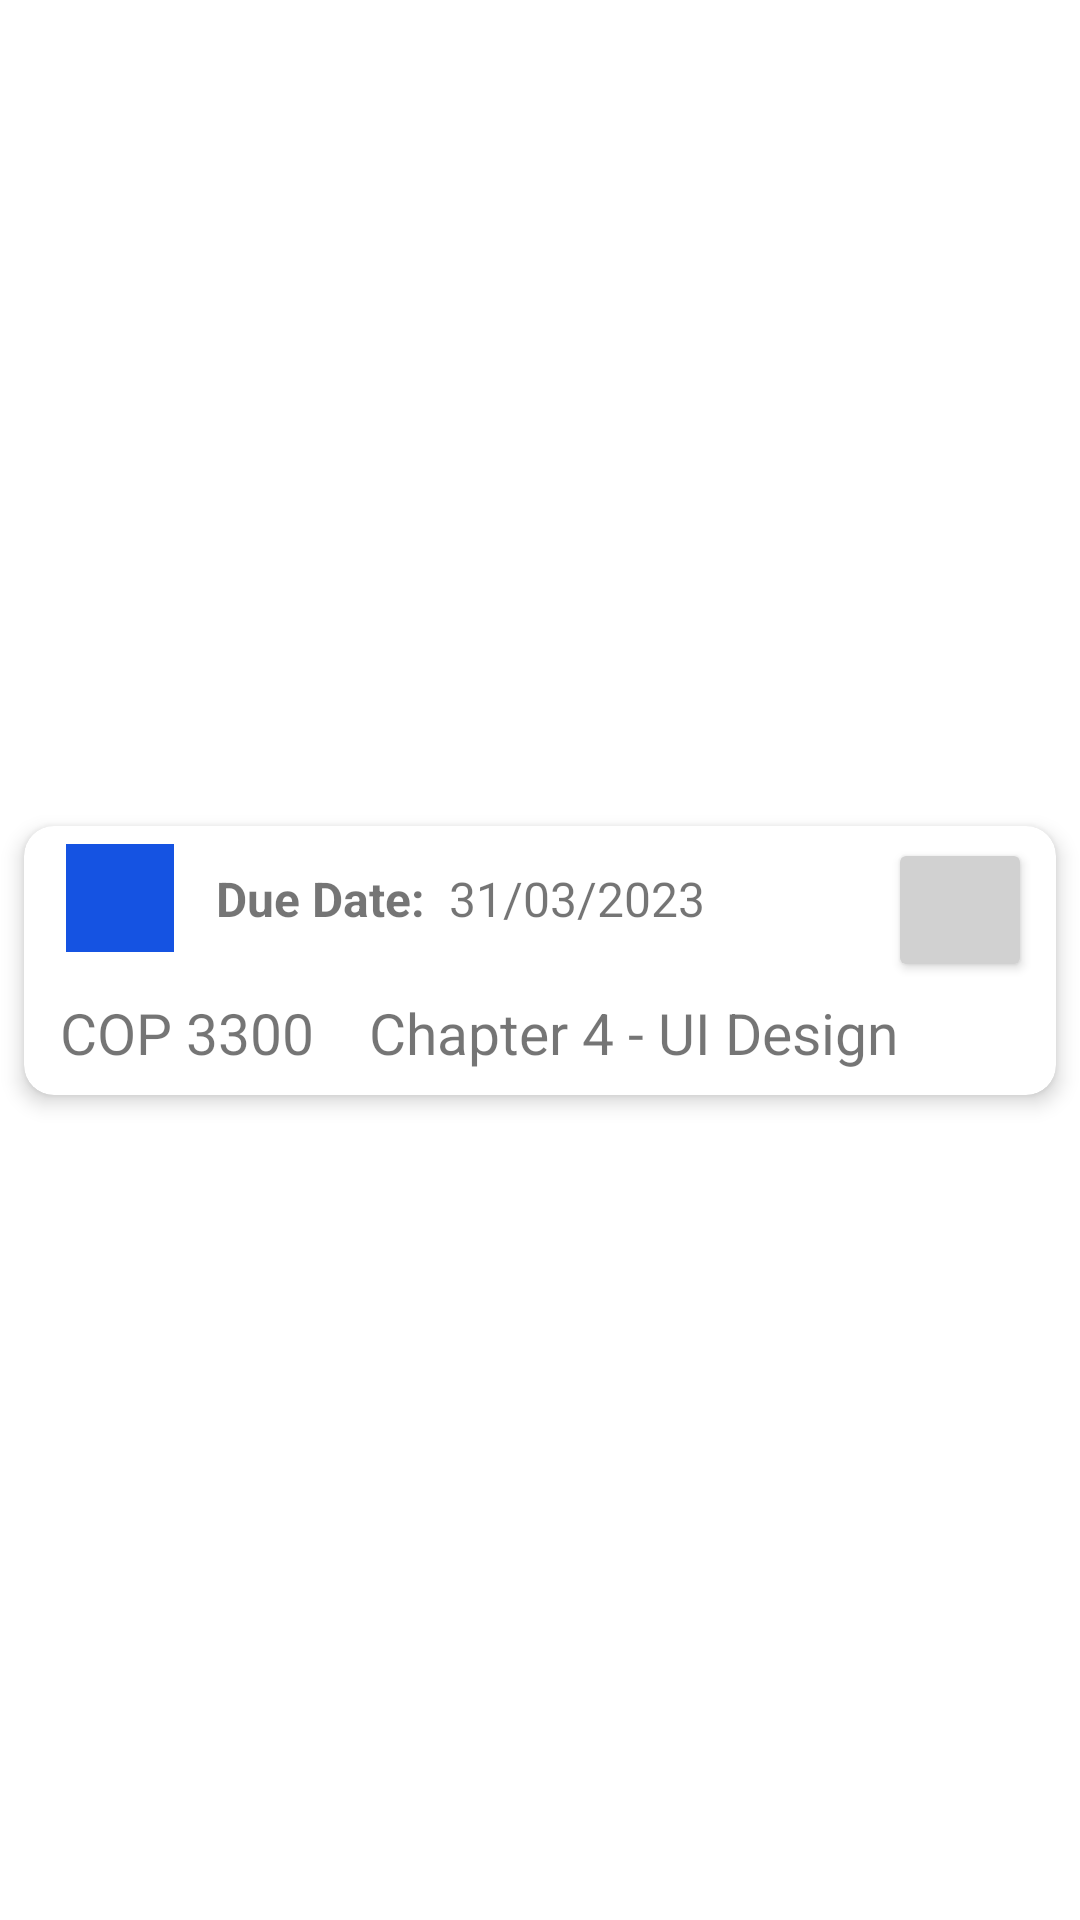

Write the Android layout XML for this screen, with the resource values it uses.
<!-- AndroidManifest.xml: application theme Theme.HomeworkTracker -->
<!-- res/layout/assignment_card.xml -->
<?xml version="1.0" encoding="utf-8"?>
<androidx.constraintlayout.widget.ConstraintLayout xmlns:android="http://schemas.android.com/apk/res/android"
    xmlns:app="http://schemas.android.com/apk/res-auto"
    xmlns:tools="http://schemas.android.com/tools"
    android:layout_width="match_parent"
    android:layout_height="match_parent">

    <androidx.cardview.widget.CardView
        android:layout_width="0dp"
        android:layout_height="wrap_content"
        android:layout_marginStart="8dp"
        android:layout_marginTop="5dp"
        android:layout_marginEnd="8dp"
        android:layout_marginBottom="5dp"
        app:cardCornerRadius="10dp"
        app:cardElevation="4dp"
        app:layout_constraintBottom_toBottomOf="parent"
        app:layout_constraintEnd_toEndOf="parent"
        app:layout_constraintStart_toStartOf="parent"
        app:layout_constraintTop_toTopOf="parent">

        <androidx.constraintlayout.widget.ConstraintLayout
            android:layout_width="match_parent"
            android:layout_height="wrap_content">

            <ImageView
                android:id="@+id/colorIndicatorImageView"
                android:layout_width="48dp"
                android:layout_height="48dp"
                android:layout_marginStart="8dp"
                android:contentDescription="@string/blue"
                app:layout_constraintStart_toStartOf="parent"
                app:layout_constraintTop_toTopOf="parent"
                app:srcCompat="@drawable/ic_blue_square" />

            <TextView
                android:id="@+id/courseIdTextView"
                android:layout_width="95dp"
                android:layout_height="wrap_content"
                android:layout_marginStart="12dp"
                android:layout_marginTop="8dp"
                android:text="@string/cop_3300"
                android:textSize="19sp"
                app:layout_constraintStart_toStartOf="parent"
                app:layout_constraintTop_toBottomOf="@+id/colorIndicatorImageView" />

            <TextView
                android:id="@+id/assignmentNameTextView"
                android:layout_width="0dp"
                android:layout_height="wrap_content"
                android:layout_marginStart="8dp"
                android:layout_marginEnd="12dp"
                android:layout_marginBottom="8dp"
                android:text="@string/chapter_4_ui_design"
                android:textSize="19sp"
                app:layout_constraintBottom_toBottomOf="parent"
                app:layout_constraintEnd_toEndOf="parent"
                app:layout_constraintStart_toEndOf="@+id/courseIdTextView"
                app:layout_constraintTop_toTopOf="@+id/courseIdTextView"
                app:layout_constraintVertical_bias="0.0" />

            <Button
                android:id="@+id/removeButton"
                android:layout_width="48dp"
                android:layout_height="48dp"
                android:layout_marginTop="4dp"
                android:layout_marginEnd="8dp"
                android:backgroundTint="#D1D1D1"
                android:contentDescription="@string/remove_item_description"
                android:insetTop="0dp"
                android:insetBottom="0dp"
                app:cornerRadius="10dp"
                app:icon="@drawable/ic_trash_can_remove"
                app:iconGravity="top"
                app:iconSize="40dp"
                app:iconTint="#776F6F"
                app:layout_constraintEnd_toEndOf="parent"
                app:layout_constraintTop_toTopOf="parent" />

            <TextView
                android:id="@+id/dueDateTextView"
                android:layout_width="wrap_content"
                android:layout_height="wrap_content"
                android:layout_marginStart="8dp"
                android:text="@string/_31_03_2023"
                android:textSize="16sp"
                app:layout_constraintBottom_toBottomOf="@+id/dueDateTitleTextView"
                app:layout_constraintStart_toEndOf="@+id/dueDateTitleTextView"
                app:layout_constraintTop_toTopOf="@+id/dueDateTitleTextView" />

            <TextView
                android:id="@+id/dueDateTitleTextView"
                android:layout_width="wrap_content"
                android:layout_height="wrap_content"
                android:layout_marginStart="8dp"
                android:text="@string/due_date"
                android:textSize="16sp"
                android:textStyle="bold"
                app:layout_constraintBottom_toBottomOf="@+id/colorIndicatorImageView"
                app:layout_constraintStart_toEndOf="@+id/colorIndicatorImageView"
                app:layout_constraintTop_toTopOf="@+id/colorIndicatorImageView" />

        </androidx.constraintlayout.widget.ConstraintLayout>
    </androidx.cardview.widget.CardView>
</androidx.constraintlayout.widget.ConstraintLayout>
<!-- resources referenced by this layout -->
<resources>
  <!-- drawable ic_blue_square (drawable) -->
  <vector android:height="24dp" android:tint="#1553E2"
      android:viewportHeight="24"
      android:viewportWidth="24"
      android:width="24dp"
      xmlns:android="http://schemas.android.com/apk/res/android">
      <path
          android:fillColor="@android:color/white"
          android:pathData="M3,3h18v18h-18z"/>
  </vector>
  <string name="_31_03_2023">31/03/2023</string>
  <string name="blue">blue</string>
  <string name="chapter_4_ui_design">Chapter 4 - UI Design</string>
  <string name="cop_3300">COP 3300</string>
  <string name="due_date">Due Date:</string>
  <string name="remove_item_description">remove</string>
  <style name="Theme.HomeworkTracker" parent="Theme.MaterialComponents.DayNight.DarkActionBar">
          
          <item name="colorPrimary">@color/purple_500</item>
          <item name="colorPrimaryVariant">@color/purple_700</item>
          <item name="colorOnPrimary">@color/white</item>
          
          <item name="colorSecondary">@color/teal_200</item>
          <item name="colorSecondaryVariant">@color/teal_700</item>
          <item name="colorOnSecondary">@color/black</item>
          
          <item name="android:statusBarColor">?attr/colorPrimaryVariant</item>
          
      </style>
  <color name="purple_500">#FF6200EE</color>
  <color name="purple_700">#FF3700B3</color>
  <color name="white">#FFFFFFFF</color>
  <color name="teal_200">#FF03DAC5</color>
  <color name="teal_700">#FF018786</color>
  <color name="black">#FF000000</color>
</resources>
